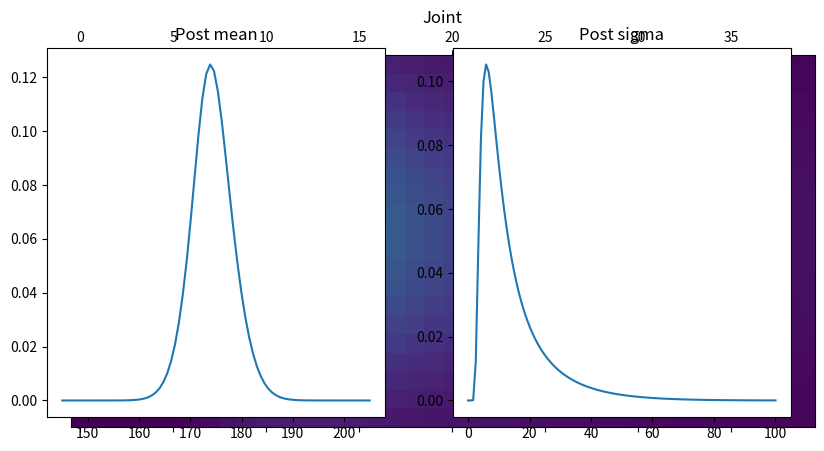

The script that saved this image:
#!/usr/bin/env python3
# -*- coding: utf-8 -*-
import numpy as np
import pandas as pd
from scipy.stats import norm
from scipy.stats import halfnorm
import matplotlib.pyplot as plt
#exercise: implement the posterior of the height model, by using a 2-d gridding.
#𝜇 ∼ 𝑁(175,5)
#𝜎 ∼ half-normal(35) 
# y ∼ 𝑁(𝜇, 𝜎)
#assume that two measures are available: 168 and 178 cm.

#we consider a grid of +- 6 prior sigma, hence +-30.
#to keep the computation fast, we use only 80 points.
mu_len = 80
mu = np.linspace(145, 205, mu_len)
mu_step = mu[1]-mu[0]

#the sigma has a broad range (see slides: 75% pctile is 40; max is 128 and we use more points)
#the value of 0 is not feasible.
#we would better have a non-uniform grid
sigma = np.linspace(0.01, 100, 120)
sigma_step = sigma[1]-sigma[0]
post_density = np.zeros( ( len(mu),len(sigma) ) ) 

#we could vectorize the code. But here we aim at clarity.
# we assume the priors p(mu) and p(sigma) to be independent 
for row, current_mu in enumerate(mu):
  mu_prior = norm.pdf(current_mu, loc=175, scale=5)
  for col, current_sigma in enumerate(sigma):
    sigma_prior = halfnorm.pdf(current_sigma, scale=35)
    prior   = mu_prior * sigma_prior

    #assuming independence of the y_i, the lik terms multiply
    lik   = norm.pdf(168, loc=current_mu, scale=current_sigma)
    lik   = lik * norm.pdf(178, loc=current_mu, scale=current_sigma)

    #unnormalized density
    post_density[row,col] = prior * lik



#use the log to have a more robust computation
#see the labs, which cover log-probability 

#normalizing constant
Z = np.sum(post_density * sigma_step * mu_step)

#the post_density, integrated over sigma and mu sum up to 1.
post_density = post_density/Z



#for very small values of sigma, the posterior mean
#equals the  mean of the data.
#otherwise, it is closer  to the prior mean as we only have 
#two observations.
plt.figure(figsize=(10, 3))

#for visualization, it is better 
#selecting the subregion where there is more density.
#plt.matshow(post_density)
plt.matshow(post_density[30:50,0:40])
plt.title("Joint")
plt.show()


#posterior marginal of mu
plt.subplot(1, 2, 1)
post_mu = np.nansum(post_density, axis=1)
plt.plot(mu,post_mu)
plt.title("Post mean")
plt.show()

#posterior marginal of sigma
post_sigma = np.sum(post_density, axis=0)
plt.subplot(1, 2, 2)
plt.plot(sigma,post_sigma)
plt.title("Post sigma")
plt.show()
